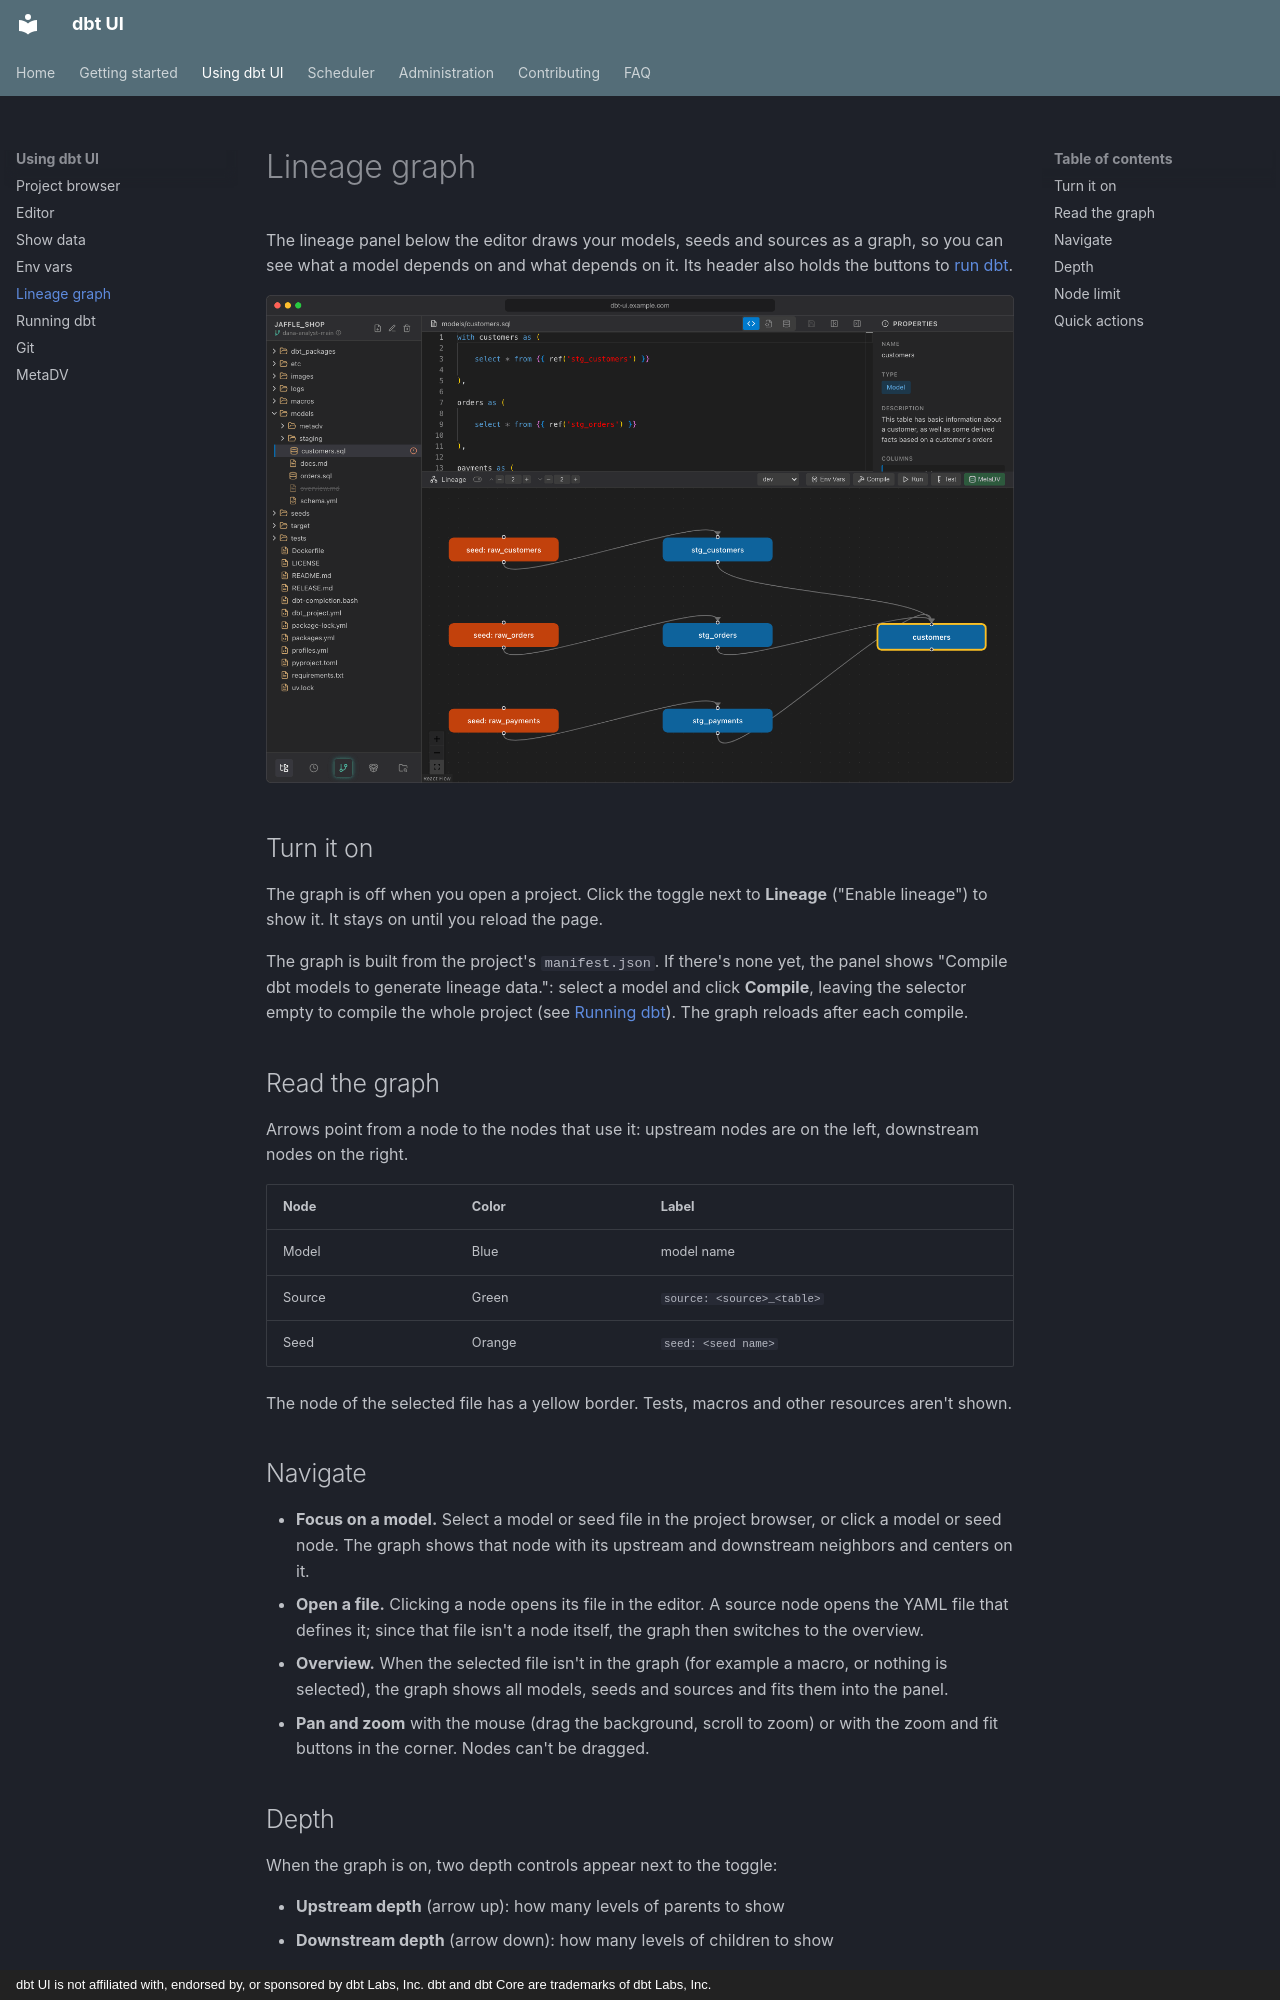

repository: data-diving/dbt-ui · page: using/lineage/index.html · generator: mkdocs · copyright: dbt UI is not affiliated with, endorsed by, or sponsored by dbt Labs, Inc. dbt and dbt Core are trademarks of dbt Labs, Inc.

# Lineage graph

The lineage panel below the editor draws your models, seeds and sources as a graph, so you can see what a model depends on and what depends on it. Its header also holds the buttons to [run dbt](running-dbt.md).

![Lineage panel for the customers model: seeds in orange, staging models in blue, the selected model with a yellow border, depth 2 upstream and downstream](../images/screens/using-lineage.png)

## Turn it on

The graph is off when you open a project. Click the toggle next to **Lineage** ("Enable lineage") to show it. It stays on until you reload the page.

The graph is built from the project's `manifest.json`. If there's none yet, the panel shows "Compile dbt models to generate lineage data.": select a model and click **Compile**, leaving the selector empty to compile the whole project (see [Running dbt](running-dbt.md)). The graph reloads after each compile.

## Read the graph

Arrows point from a node to the nodes that use it: upstream nodes are on the left, downstream nodes on the right.

| Node | Color | Label |
| --- | --- | --- |
| Model | Blue | model name |
| Source | Green | `source: <source>_<table>` |
| Seed | Orange | `seed: <seed name>` |

The node of the selected file has a yellow border. Tests, macros and other resources aren't shown.

## Navigate

- **Focus on a model.** Select a model or seed file in the project browser, or click a model or seed node. The graph shows that node with its upstream and downstream neighbors and centers on it.
- **Open a file.** Clicking a node opens its file in the editor. A source node opens the YAML file that defines it; since that file isn't a node itself, the graph then switches to the overview.
- **Overview.** When the selected file isn't in the graph (for example a macro, or nothing is selected), the graph shows all models, seeds and sources and fits them into the panel.
- **Pan and zoom** with the mouse (drag the background, scroll to zoom) or with the zoom and fit buttons in the corner. Nodes can't be dragged.

## Depth

When the graph is on, two depth controls appear next to the toggle:

- **Upstream depth** (arrow up): how many levels of parents to show
- **Downstream depth** (arrow down): how many levels of children to show

Both default to **2** and range from 1 to 10. Use the **−** and **+** buttons or type a number.
